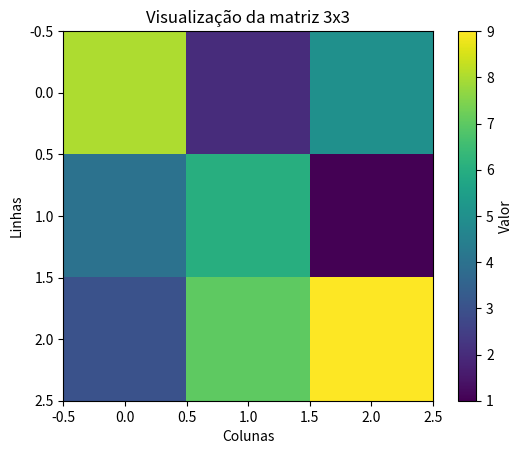

Write Python code to recreate this figure.

import numpy as np
import pandas as pd
import matplotlib.pyplot as plt

# Criamos uma matriz 3x3 para analisar.
matriz = [
    [8, 2, 5],
    [4, 6, 1],
    [3, 7, 9]
]

# NumPy: calcula a soma de todos os elementos.
array = np.array(matriz)
soma_total = np.sum(array)

# Pandas: organiza os dados em uma tabela.
tabela = pd.DataFrame(
    matriz,
    columns=["Coluna 0", "Coluna 1", "Coluna 2"]
)

print("Matriz:")
print(tabela)

print("\nSoma total:", soma_total)
print("\nMédia de cada coluna:")
print(tabela.mean())

# Matplotlib: cria um gráfico dos valores da matriz.
plt.imshow(array, cmap="viridis")
plt.colorbar(label="Valor")
plt.title("Visualização da matriz 3x3")
plt.xlabel("Colunas")
plt.ylabel("Linhas")
plt.savefig("matriz_grafico.png")
plt.show()
